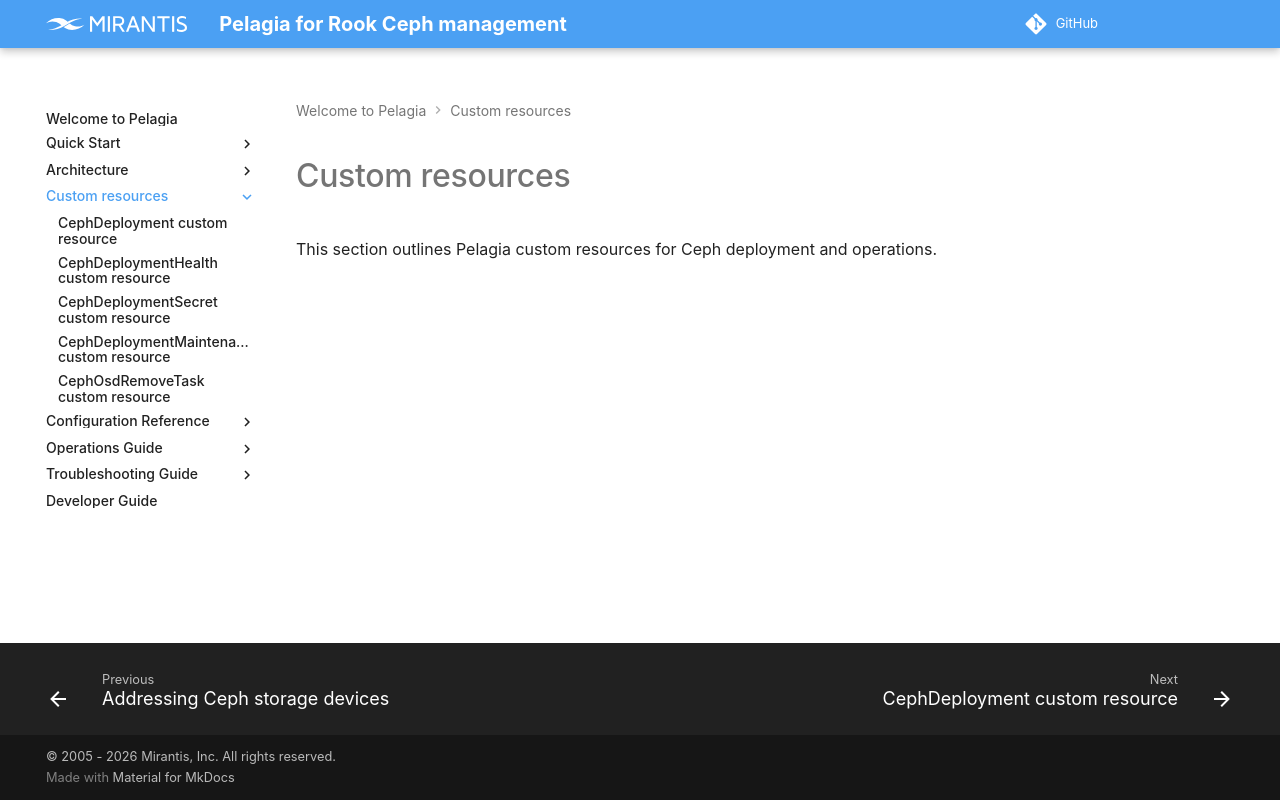

repository: Mirantis/pelagia · page: 1.x/custom-resources/index.html · generator: mkdocs

---
description: API reference for Pelagia custom resources for Ceph deployment and operations.
keywords: pelagia, ceph custom resources, cephdeployment, cephdeploymenthealth,
  cephdeploymentsecret, cephdeploymentmaintenance, cephosdremovetask
---

<a id="index-custom-resources"></a>

# Custom resources

This section outlines Pelagia custom resources for Ceph deployment and
operations.
